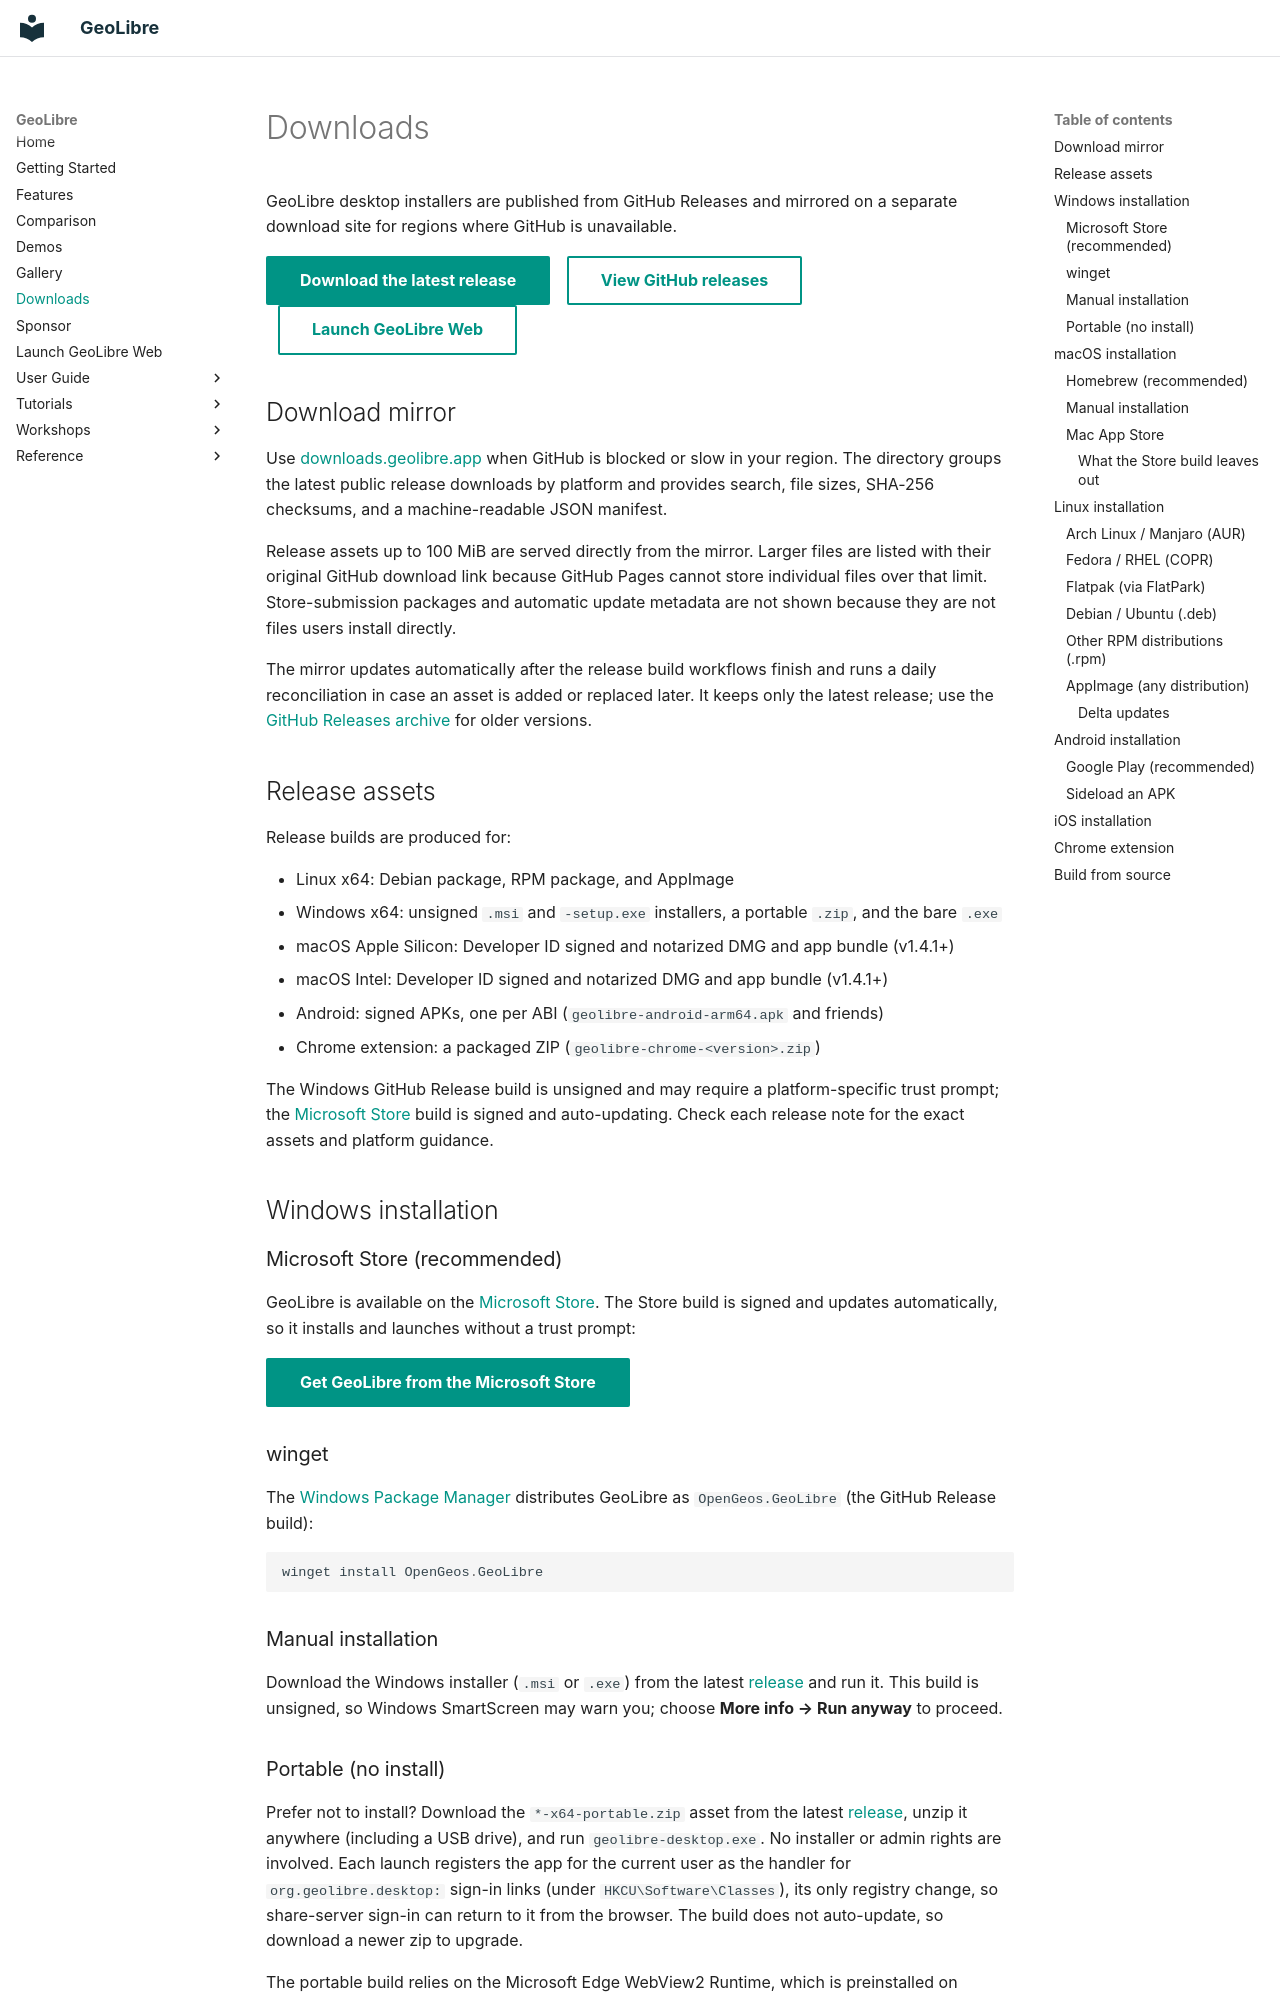

repository: opengeos/GeoLibre · page: downloads/index.html · generator: mkdocs

# Downloads

GeoLibre desktop installers are published from GitHub Releases and mirrored on
a separate download site for regions where GitHub is unavailable.

[Download the latest release](https://downloads.geolibre.app/){ .md-button .md-button--primary }
[View GitHub releases](https://github.com/opengeos/GeoLibre/releases){ .md-button }
[Launch GeoLibre Web](https://web.geolibre.app/){ .md-button }

## Download mirror

Use [downloads.geolibre.app](https://downloads.geolibre.app/) when GitHub is
blocked or slow in your region. The directory groups the latest public release
downloads by platform and provides search, file sizes, SHA-256 checksums, and a
machine-readable JSON manifest.

Release assets up to 100 MiB are served directly from the mirror. Larger files
are listed with their original GitHub download link because GitHub Pages cannot
store individual files over that limit. Store-submission packages and automatic
update metadata are not shown because they are not files users install
directly.

The mirror updates automatically after the release build workflows finish and
runs a daily reconciliation in case an asset is added or replaced later. It
keeps only the latest release; use the
[GitHub Releases archive](https://github.com/opengeos/GeoLibre/releases) for
older versions.

## Release assets

Release builds are produced for:

- Linux x64: Debian package, RPM package, and AppImage
- Windows x64: unsigned `.msi` and `-setup.exe` installers, a portable `.zip`, and the bare `.exe`
- macOS Apple Silicon: Developer ID signed and notarized DMG and app bundle (v1.4.1+)
- macOS Intel: Developer ID signed and notarized DMG and app bundle (v1.4.1+)
- Android: signed APKs, one per ABI (`geolibre-android-arm64.apk` and friends)
- Chrome extension: a packaged ZIP (`geolibre-chrome-<version>.zip`)

The Windows GitHub Release build is unsigned and may require a platform-specific
trust prompt; the [Microsoft Store](#windows-installation) build is signed and
auto-updating. Check each release note for the exact assets and platform
guidance.

## Windows installation

### Microsoft Store (recommended)

GeoLibre is available on the
[Microsoft Store](https://apps.microsoft.com/detail/9nwt67rv531x). The Store
build is signed and updates automatically, so it installs and launches without
a trust prompt:

[Get GeoLibre from the Microsoft Store](https://apps.microsoft.com/detail/9nwt67rv531x){ .md-button .md-button--primary }

### winget

The [Windows Package Manager](https://learn.microsoft.com/windows/package-manager/)
distributes GeoLibre as `OpenGeos.GeoLibre` (the GitHub Release build):

```powershell
winget install OpenGeos.GeoLibre
```

### Manual installation

Download the Windows installer (`.msi` or `.exe`) from the latest
[release](https://github.com/opengeos/GeoLibre/releases) and run it. This build
is unsigned, so Windows SmartScreen may warn you; choose **More info → Run
anyway** to proceed.
